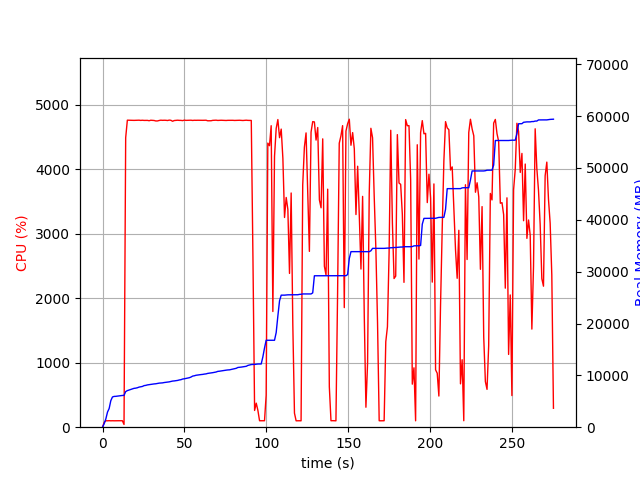

The file beside this chart, header and first rows:
elapsed_time, nproc, cpu, mem_real, mem_virtual
3.337860107421875e-05, 1, 0.0, 6.988, 3186
1.006, 1, 75.5, 698.1, 1795
2.015, 1, 100.1, 1606, 2747
3.023, 1, 99.2, 2914, 4099
4.03, 1, 101.3, 3604, 5933
5.038, 1, 99.2, 5112, 7725
6.046, 1, 100.2, 5826, 7853
7.053, 1, 99.3, 5938, 7853
8.061, 1, 100.2, 5952, 7853
9.069, 1, 100.2, 5998, 8013
10.08, 1, 100.3, 6024, 8013
11.09, 1, 100.0, 6110, 8025
12.1, 1, 100.1, 6122, 8025
13.1, 1, 42.6, 6133, 8025
14.12, 1, 4492, 6870, 12090
15.13, 1, 4764, 7058, 12265
16.15, 1, 4763, 7174, 12417
17.17, 1, 4762, 7285, 12522
18.19, 1, 4761, 7386, 12636
19.21, 1, 4761, 7494, 12763
20.23, 1, 4762, 7531, 12818
21.25, 1, 4764, 7610, 12909
22.28, 1, 4764, 7734, 13022
23.3, 1, 4760, 7806, 13115
24.33, 1, 4763, 7862, 13162
25.35, 1, 4760, 8019, 13330
26.37, 1, 4760, 8067, 13376
27.39, 1, 4761, 8158, 13460
28.41, 1, 4756, 8207, 13485
29.43, 1, 4763, 8258, 13527
30.45, 1, 4761, 8301, 13592
31.47, 1, 4759, 8349, 13665
32.5, 1, 4752, 8377, 13711
33.52, 1, 4752, 8444, 13805
34.54, 1, 4759, 8501, 13885
35.56, 1, 4764, 8527, 13898
36.59, 1, 4762, 8549, 13918
37.61, 1, 4763, 8616, 13974
38.64, 1, 4762, 8654, 14004
39.66, 1, 4759, 8709, 14061
40.68, 1, 4765, 8745, 14104
41.7, 1, 4762, 8829, 14216
42.72, 1, 4747, 8896, 14289
43.75, 1, 4758, 8926, 14304
44.77, 1, 4761, 8979, 14328
45.79, 1, 4763, 9023, 14378
46.81, 1, 4761, 9111, 14492
47.83, 1, 4761, 9163, 14560
48.86, 1, 4757, 9289, 14690
49.88, 1, 4764, 9336, 14723
50.9, 1, 4761, 9412, 14809
51.92, 1, 4762, 9478, 14852
52.94, 1, 4763, 9546, 14918
53.97, 1, 4763, 9674, 15044
54.99, 1, 4760, 9860, 15292
56.01, 1, 4763, 9918, 15396
57.03, 1, 4762, 10017, 15520
58.05, 1, 4763, 10065, 15568
59.07, 1, 4762, 10113, 15648
60.09, 1, 4760, 10152, 15663
... 212 more rows
